pico-8 play session: hold ← + tap ❎

[t = 1 s] hold ← ~1s, tap ❎ ~2×
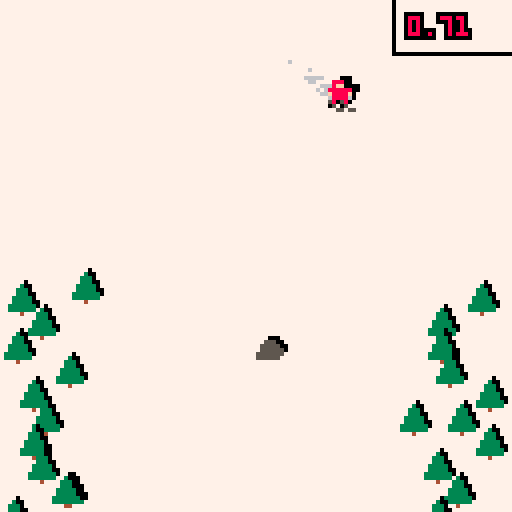
[t = 2 s] hold ← ~2s, tap ❎ ~4×
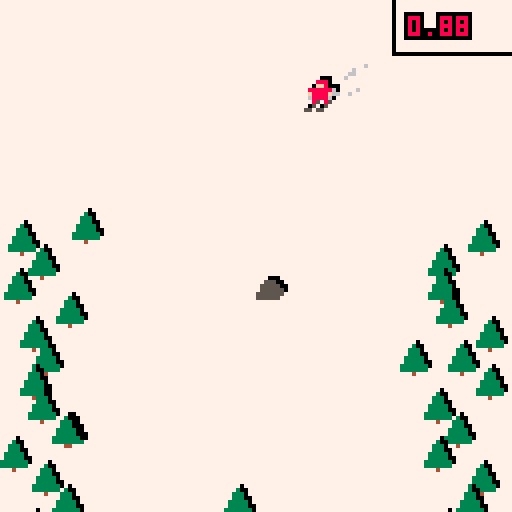
[t = 4 s] hold ← ~4s, tap ❎ ~7×
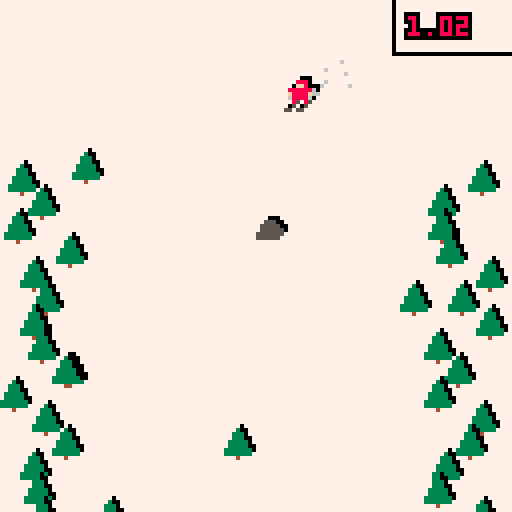
[t = 6 s] hold ← ~6s, tap ❎ ~10×
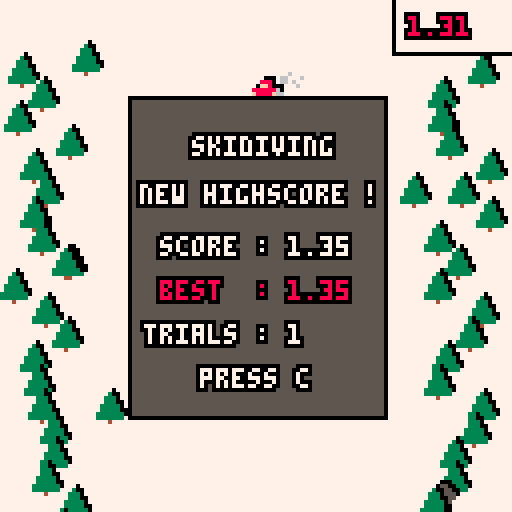

pico-8 cartridge
version 8
__lua__
-- skidiving
-- by hiinds - magf16

function _init()
 cls()
 cartdata("skidiving")
 -- init time
 ctime = {ms=0,s=0,m=0}
 for i=0,64 do dset(i,0) end
 music(1)
 moveto_menu()
end

function load_game()
 actors = {}
 part = {}

	music(0) 
 -- init screen
 scr = {}
 scr.wid = 128
 scr.hei = 128
 -- init player
	p1 = init_player(1)
	if (nb_players == 2) then
	 p2 = init_player(2)
	 p2.lookright = false
	 while (p2.col == p1.col) do
	  p2.col = flr(rnd(7))+8
	 end
	end
 -- init time
 ctime = {ms=0,s=0,m=0}
 -- spawn
 rate = 0.6
 speed = 3
 next_spawn = 0
 spawn_tree = 2
end

function u_game()
 -- input
 local savelook = p1.lookright
 if (btnp(0)) p1.lookright = false
 if (btnp(1)) p1.lookright = true
 if (savelook != p1.lookright) sfx(0)
 if (p1.lookright==true) then
	 p1.x += p1.spd
	else
	 p1.x -= p1.spd
 end

 if (nb_players == 2) then
  local savelook = p2.lookright
	 if (btnp(0,1)) p2.lookright = false
 	if (btnp(1,1)) p2.lookright = true
	 if (savelook != p2.lookright) sfx(0)
  if (p2.lookright==true) then
	 p2.x += p2.spd
  	else
	 p2.x -= p2.spd
  end
 end
 
 -- move actors
 for a in all(actors) do
  a.x += a.dx
  a.y += a.dy
  if (a.x >= 128 or a.y <= -8) del(actors,a)
 end

 -- time
 time_manager()
 
 -- spawn obstacles
 if (flr(get_time()*10) >= next_spawn) then
  new_obstacle(rnd(0.8*scr.wid)+0.1*scr.wid,scr.hei)
  next_spawn = flr(get_time()*10) + rate*2
 end
 
 -- spawn trees
 spawn_tree -= 1
 if (spawn_tree == 0) then
	 new_tree(rnd(16),scr.hei)
	 new_tree(rnd(16)+104,scr.hei)
	 spawn_tree = 2
	end
	
	-- collision
	for a in all(actors) do
	 for b in all(actors) do
	  if (a != b and
	      a.tag != b.tag and
	      check_coll(a,b)) then
	   if (a.tag == 1) then
	    score = get_time()
	    winner = 0
	    if (nb_players == 2 and a == p1) winner = 2
	    if (a == p2) winner = 1
	    part = {}
	    explode_player()
	    moveto_score()
	   end
	  end
	 end
	end
end

function explode_player()
 -- todo : explode player
end

function d_game()
	-- draw map
 rectfill(0,0, 128,128, 7)

 -- draw particles
 draw_particles()
 make_particles(p1,10)
 if (nb_players == 2) make_particles(p2,10)

 -- draw actors
 for a in all(actors) do
  for i=0,16 do
	  pal(i,0)
	 end
	 spr(a.spr,a.x+1,a.y-1)
	 pal()
  if (a.tag == 1) then
   pal(8,a.col)
  	spr(a.spr,a.x,a.y,1,1,a.lookright)
   pal()
  else
  	spr(a.spr,a.x,a.y)
  end
 end
 
 -- draw time
 make_rect(98,-1,128,13,7,0)
 if (nb_players == 2) then
  highlight(get_time(),102,4,7,0)
 else
  highlight(get_time(),102,4,p1.col,0)
 end
end

function moveto_instruct()
 _draw = d_instruct
 _update = u_instruct
end

function d_instruct()
 rectfill(0,0,128,128,0)
 print("controls",50,10,7)
 if (nb_players == 2) then
  highlight("player one :  left /right",17,50,7,0)
  highlight("player two : w or s/  f",17,60,7,0)
 else
  highlight("<- : left arrow\n\n-> : right arrow",36,50,8,7)  
 end
 print("c to continue",40,104,7)
end

function u_instruct()
 if (btnp(4) or btnp(5)) moveto_game()
end

function u_score()
 if (btnp(4)) moveto_game()
 if (btnp(5)) moveto_menu()
end

function d_score()
 draw_particles()
 make_rect(32,24,96,104,5,0)
 if (winner == 2) make_rect(32,24,96,104,5,0)
 -- show winner 
 if (winner == 0) then
  highlight("skidiving",48,34,7,0) 
 elseif (winner == 1) then
  highlight("player 1 won !",37,34,7,0)
 elseif (winner == 2) then
  highlight("player 2 won !",37,34,7,0) 
 end
 
 if (bestscore) highlight("new highscore !", 35,46,7,0)

 -- show score
 highlight("score : "..score,40,59,7,0) 
 highlight("best  : "..dget(0),40,70,dget(2),0)
 highlight("trials : "..dget(1),36,81,7,0)
 highlight("\npress c", 50,86,7,0) 
end

-- ok

function moveto_game()
 load_game()
 _update = u_game
 _draw = d_game
end

function moveto_score()
 music(1)
 dset(1,dget(1)+1)
 bestscore = false
 if (score > dget(0)) then
  dset(0,score)
  if (winner == 2) then
   dset(2,p2.col)
  else
   dset(2,p1.col)
  end
  bestscore = true
 end
 for a in all(actors) do
  del(actors,a)
 end
 _update = u_score
 _draw = d_score
end

function u_menu()
 if (btnp(4)) then
  nb_players = 1
  moveto_instruct()
 end
 if (btnp(5)) then
  nb_players = 2
  moveto_instruct()
 end
end

function d_menu()
 -- show_title()
 pal(12,1)
 map(0,0, 1,-1, 16,16)
 palt(7,0)
 map(0,0, 1,1, 16,16)
 map(0,0, -1,-1, 16,16)
 map(0,0, -1,1, 16,16)
 pal()
 palt(7,0)
 map(0,0, 0,0, 16,16)
 palt()

 highlight(" solo - press c",34,80,7,0)
 highlight("multi - press x",34,90,7,0)
 print("magf16",103,120,0)
end

function moveto_menu()
 cls()
 _update = u_menu
 _draw = d_menu
end

function get_time()
 return ctime.s+flr(ctime.ms*100)/100+0.02+ctime.m*60
end

function time_manager()
 ctime.ms += 1/30
 if (ctime.ms >= 1) then
  ctime.ms = 0
  ctime.s += 1
  if (ctime.s >= 60) then
   ctime.m += 1
  end
 end
end

function getbox(a)
 local box = {}
 box.x1 = a.x + a.box.x1
 box.y1 = a.y + a.box.y1
 box.x2 = a.x + a.box.x2
 box.y2 = a.y + a.box.y2
 return box
end

function check_coll(a,b)
	local box_a = getbox(a)
	local box_b = getbox(b)
	if (box_a.x1 > box_b.x2 or
	    box_a.y1 > box_b.y2 or
	    box_b.x1 > box_a.x2 or
	    box_b.y1 > box_a.y2) then
	 return false 
	end
	return true
end

function new_obstacle(x,y)
 if (rnd(2) >= 1) then
  new_tree(x,y)
 else
	 obstacle = new_actor(x,y,2)
	 obstacle.tag = 2
	 obstacle.dy = -speed
	 obstacle.box = {x1=1,y1=3,x2=7,y2=7}
 end
end

function new_tree(x,y)
	 tree = new_actor(x,y,3)
	 tree.dy = -speed
	 tree.tag = 2
	 tree.box = {x1=1,y1=1,x2=5,y2=6}
end

function make_rect(x1,y1,x2,y2,col,cont)
 rectfill(x1,y1,x2,y2,cont)
 rectfill(x1+1,y1+1,x2-1,y2-1,col)
end

function highlight(str,x,y,col,col2)
 print(str,x-1,y-1,col2)
 print(str,x-1,y,col2)
 print(str,x-1,y+1,col2)
 print(str,x,y-1,col2)
 print(str,x,y+1,col2)
 print(str,x+1,y-1,col2)
 print(str,x+1,y,col2)
 print(str,x+1,y+1,col2)
 print(str,x,y,col)
end

function new_actor(x,y,spr)
 local a = {}
 a.x = x
 a.y = y
 a.spr = spr
 a.box = {x1=0,y1=0,x2=7,y2=7}
 a.dx = 0
 a.dy = 0
 a.tag = 0
 add(actors,a)
 return a
end

function make_particles(play,nb)
 while (nb > 0) do
  local p = {}
  p.x = play.x+4
  p.y = play.y+4
  p.dx = rnd(2.5)+0.5
  if (play.lookright == true) then
   p.dx *= -1
  end
  p.dy = -rnd(3)
  p.frame = 5
  p.col = flr(rnd(2))+6
  add(part,p)
  nb -= 1
 end
end

function draw_particles()
 for p in all(part) do
  pset(p.x,p.y,p.col)
  p.x += p.dx
  p.y += p.dy
  p.frame -= 1
  if (p.frame == 1 or
      p.x < 0 or p.y < 0 or
      p.x >= 128 or p.y >= 128) then
   del(part,p)
  end
 end
end

function init_player(nb)
 local p = new_actor(nb*scr.wid/(nb_players+1)-4,20,1)
 p.tag = 1
 p.spd = 1
 p.col = flr(rnd(7))+8
 p.lookright = true
 p.box = {x1=1,y1=2,x2=6,y2=7}
 return p
end
__gfx__
00000000000888000000000000030000600000007777777777777777777777777777777777777777777777777777777777777777777777777777777777777777
00000000000ff8000000000000333000000000007777777777777777777777777777777777777777777777777777777777777777777777777777777777777777
007007000888888600055500003330000000000077777777777ccccccc77777777777777777777777cc777777777777777777777777777777777777777777777
000770000f8888f6005555500333330000000000777777777cccccccccc7777777777777777777777cc777777777777777777777777777777777777777777777
0007700006888860005555550333330000000000777777777ccc77777cc777cc77777777cc7777777cc777777777777777777777777777777777777777777777
0070070000850850055555553333333000000000777777777ccc7777777777cc77777777cc7777777cc777777777777777777777777777777777777777777777
0000000000500500055555503333333000000000777777777ccccccc777777cc77777777777777777cc777777777777777777777777777777777777777777777
000000005505500000000000000400000000000077777777777cccccccc777cc77ccc777cc77ccccccc77cc777777777777cc777cc7777777777777777777777
9999999999999999000000000000000000000000000000007777777ccccc77ccccccc777cc77ccccccc77cc7777777cc777cc777ccccccc777ccccccc7777777
999999999999999900000000000000000000000000000000777777777ccc77cccccc7777cc77cc777cc777777cc777cc77777777cccccccc77ccccccc7777777
99999999999999990000000000000000000000000000000077777777cccc77ccccccc777cc77cc777cc77cc77cc77ccc777cc777ccc77ccc77cc777cc7777777
999999999999999900000000000000000000000000000000777777ccccc777cc77cccc77cc77ccccccc77cc77ccc7ccc777cc777cc7777cc77ccc77cc7777777
9999999999999999000000000000000000000000000000007ccccccccc7777cc777ccc77cc77ccccccc77cc777ccccc7777cc777cc7777cc77ccccccc7777777
9999999999999999000000000000000000000000000000007ccccccc777777cc77777777777777cccc777cc777ccccc7777cc777cc7777cc777cccccc7777777
9999999999999999000000000000000000000000000000007777777777777777777777777777777777777cc7777cccc7777cc777cc7777cc7777777cc7777777
99999999999999990000000000000000000000000000000077777777777777777777777777777777777777777777777777777777cc7777777777777cc7777777
99999999999999990000000000000000000000000000000077777777777777777777777777777777777777777777777777777777777777777777777cc7777777
99999999999999990000000000000000000000000000000077777777777777777777777777777777777777777777777777777777777777777777777cc7777777
99999999999999990000000000000000000000000000000077777777777777777777777777777777777777777777777777777777777777777777777cc7777777
99999999999999990000000000000000000000000000000077777777777777777777777777777777777777777777777777777777777777777777777cc7777777
99999999999999990000000000000000000000000000000077777777777777777777777777777777777777777777777777777777777777777777777cc7777777
999999999999999900000000000000000000000000000000777777777777777777777777777777777777777777777777777777777777777777ccccccc7777777
999999999999999900000000000000000000000000000000777777777777777777777777777777777777777777777777777777777777777777ccccccc7777777
99999999999999990000000000000000000000000000000077777777777777777777777777777777777777777777777777777777777777777777777777777777
00000000000000000000000000000000000000000000000077777777777777777777777777777777777777777777777777777777777777777777777777777777
00000000000000000000000000000000000000000000000077777777777777777777777777777777777777777777777777777777777777777777777777777777
00000000000000000000000000000000000000000000000077777777777777777777777777777777777777777777777777777777777777777777777777777777
00000000000000000000000000000000000000000000000077777777777777777777777777777777777777777777777777777777777777777777777777777777
00000000000000000000000000000000000000000000000077777777777777777777777777777777777777777777777777777777777777777777777777777777
00000000000000000000000000000000000000000000000077777777777777777777777777777777777777777777777777777777777777777777777777777777
00000000000000000000000000000000000000000000000077777777777777777777777777777777777777777777777777777777777777777777777777777777
00000000000000000000000000000000000000000000000077777777777777777777777777777777777777777777777777777777777777777777777777777777
77777777777777770000000000000000000000000000000000000000000000000000000000000000000000000000000000000000000000000000000000000000
77777777777777770000000000000000000000000000000000000000000000000000000000000000000000000000000000000000000000000000000000000000
77777777777777770000000000000000000000000000000000000000000000000000000000000000000000000000000000000000000000000000000000000000
77777777777777770000000000000000000000000000000000000000000000000000000000000000000000000000000000000000000000000000000000000000
77777777777777770000000000000000000000000000000000000000000000000000000000000000000000000000000000000000000000000000000000000000
77777777777777770000000000000000000000000000000000000000000000000000000000000000000000000000000000000000000000000000000000000000
77777777777777770000000000000000000000000000000000000000000000000000000000000000000000000000000000000000000000000000000000000000
77777777777777770000000000000000000000000000000000000000000000000000000000000000000000000000000000000000000000000000000000000000
77777777777777770000000000000000000000000000000000000000000000000000000000000000000000000000000000000000000000000000000000000000
77777777777777770000000000000000000000000000000000000000000000000000000000000000000000000000000000000000000000000000000000000000
77777777777777770000000000000000000000000000000000000000000000000000000000000000000000000000000000000000000000000000000000000000
77777777777777770000000000000000000000000000000000000000000000000000000000000000000000000000000000000000000000000000000000000000
77777777777777770000000000000000000000000000000000000000000000000000000000000000000000000000000000000000000000000000000000000000
77777777777777770000000000000000000000000000000000000000000000000000000000000000000000000000000000000000000000000000000000000000
77777777777777770000000000000000000000000000000000000000000000000000000000000000000000000000000000000000000000000000000000000000
77777777777777770000000000000000000000000000000000000000000000000000000000000000000000000000000000000000000000000000000000000000
00000000000000000000000000000000000000000000000000000000000000000000000000000000000000000000000000000000000000000000000000000000
00000000000000000000000000000000000000000000000000000000000000000000000000000000000000000000000000000000000000000000000000000000
00000000000000000000000000000000000000000000000000000000000000000000000000000000000000000000000000000000000000000000000000000000
00000000000000000000000000000000000000000000000000000000000000000000000000000000000000000000000000000000000000000000000000000000
00000000000000000000000000000000000000000000000000000000000000000000000000000000000000000000000000000000000000000000000000000000
00000000000000000000000000000000000000000000000000000000000000000000000000000000000000000000000000000000000000000000000000000000
00000000000000000000000000000000000000000000000000000000000000000000000000000000000000000000000000000000000000000000000000000000
00000000000000000000000000000000000000000000000000000000000000000000000000000000000000000000000000000000000000000000000000000000
00000000000000000000000000000000000000000000000000000000000000000000000000000000000000000000000000000000000000000000000000000000
00000000000000000000000000000000000000000000000000000000000000000000000000000000000000000000000000000000000000000000000000000000
00000000000000000000000000000000000000000000000000000000000000000000000000000000000000000000000000000000000000000000000000000000
00000000000000000000000000000000000000000000000000000000000000000000000000000000000000000000000000000000000000000000000000000000
00000000000000000000000000000000000000000000000000000000000000000000000000000000000000000000000000000000000000000000000000000000
00000000000000000000000000000000000000000000000000000000000000000000000000000000000000000000000000000000000000000000000000000000
00000000000000000000000000000000000000000000000000000000000000000000000000000000000000000000000000000000000000000000000000000000
00000000000000000000000000000000000000000000000000000000000000000000000000000000000000000000000000000000000000000000000000000000
00000000000000000000000000000000000000000000000000000000000000000000000000000000000000000000000000000000000000000000000000000000
00000000000000000000000000000000000000000000000000000000000000000000000000000000000000000000000000000000000000000000000000000000
00000000000000000000000000000000000000000000000000000000000000000000000000000000000000000000000000000000000000000000000000000000
00000000000000000000000000000000000000000000000000000000000000000000000000000000000000000000000000000000000000000000000000000000
00000000000000000000000000000000000000000000000000000000000000000000000000000000000000000000000000000000000000000000000000000000
00000000000000000000000000000000000000000000000000000000000000000000000000000000000000000000000000000000000000000000000000000000
00000000000000000000000000000000000000000000000000000000000000000000000000000000000000000000000000000000000000000000000000000000
00000000000000000000000000000000000000000000000000000000000000000000000000000000000000000000000000000000000000000000000000000000
00000000000000000000000000000000000000000000000000000000000000000000000000000000000000000000000000000000000000000000000000000000
00000000000000000000000000000000000000000000000000000000000000000000000000000000000000000000000000000000000000000000000000000000
00000000000000000000000000000000000000000000000000000000000000000000000000000000000000000000000000000000000000000000000000000000
00000000000000000000000000000000000000000000000000000000000000000000000000000000000000000000000000000000000000000000000000000000
00000000000000000000000000000000000000000000000000000000000000000000000000000000000000000000000000000000000000000000000000000000
00000000000000000000000000000000000000000000000000000000000000000000000000000000000000000000000000000000000000000000000000000000
00000000000000000000000000000000000000000000000000000000000000000000000000000000000000000000000000000000000000000000000000000000
00000000000000000000000000000000000000000000000000000000000000000000000000000000000000000000000000000000000000000000000000000000
00000000000000000000000000000000000000000000000000000000000000000000000000000000000000000000000000000000000000000000000000000000
00000000000000000000000000000000000000000000000000000000000000000000000000000000000000000000000000000000000000000000000000000000
00000000000000000000000000000000000000000000000000000000000000000000000000000000000000000000000000000000000000000000000000000000
00000000000000000000000000000000000000000000000000000000000000000000000000000000000000000000000000000000000000000000000000000000
00000000000000000000000000000000000000000000000000000000000000000000000000000000000000000000000000000000000000000000000000000000
00000000000000000000000000000000000000000000000000000000000000000000000000000000000000000000000000000000000000000000000000000000
00000000000000000000000000000000000000000000000000000000000000000000000000000000000000000000000000000000000000000000000000000000
00000000000000000000000000000000000000000000000000000000000000000000000000000000000000000000000000000000000000000000000000000000
00000000000000000000000000000000000000000000000000000000000000000000000000000000000000000000000000000000000000000000000000000000
00000000000000000000000000000000000000000000000000000000000000000000000000000000000000000000000000000000000000000000000000000000
00000000000000000000000000000000000000000000000000000000000000000000000000000000000000000000000000000000000000000000000000000000
00000000000000000000000000000000000000000000000000000000000000000000000000000000000000000000000000000000000000000000000000000000
00000000000000000000000000000000000000000000000000000000000000000000000000000000000000000000000000000000000000000000000000000000
00000000000000000000000000000000000000000000000000000000000000000000000000000000000000000000000000000000000000000000000000000000
00000000000000000000000000000000000000000000000000000000000000000000000000000000000000000000000000000000000000000000000000000000
00000000000000000000000000000000000000000000000000000000000000000000000000000000000000000000000000000000000000000000000000000000
00000000000000000000000000000000000000000000000000000000000000000000000000000000000000000000000000000000000000000000000000000000
00000000000000000000000000000000000000000000000000000000000000000000000000000000000000000000000000000000000000000000000000000000
00000000000000000000000000000000000000000000000000000000000000000000000000000000000000000000000000000000000000000000000000000000
00000000000000000000000000000000000000000000000000000000000000000000000000000000000000000000000000000000000000000000000000000000
00000000000000000000000000000000000000000000000000000000000000000000000000000000000000000000000000000000000000000000000000000000
00000000000000000000000000000000000000000000000000000000000000000000000000000000000000000000000000000000000000000000000000000000
00000000000000000000000000000000000000000000000000000000000000000000000000000000000000000000000000000000000000000000000000000000
00000000000000000000000000000000000000000000000000000000000000000000000000000000000000000000000000000000000000000000000000000000
00000000000000000000000000000000000000000000000000000000000000000000000000000000000000000000000000000000000000000000000000000000
00000000000000000000000000000000000000000000000000000000000000000000000000000000000000000000000000000000000000000000000000000000
00000000000000000000000000000000000000000000000000000000000000000000000000000000000000000000000000000000000000000000000000000000
00000000000000000000000000000000000000000000000000000000000000000000000000000000000000000000000000000000000000000000000000000000
00000000000000000000000000000000000000000000000000000000000000000000000000000000000000000000000000000000000000000000000000000000
00000000000000000000000000000000000000000000000000000000000000000000000000000000000000000000000000000000000000000000000000000000
00000000000000000000000000000000000000000000000000000000000000000000000000000000000000000000000000000000000000000000000000000000
00000000000000000000000000000000000000000000000000000000000000000000000000000000000000000000000000000000000000000000000000000000
00000000000000000000000000000000000000000000000000000000000000000000000000000000000000000000000000000000000000000000000000000000
00000000000000000000000000000000000000000000000000000000000000000000000000000000000000000000000000000000000000000000000000000000
00000000000000000000000000000000000000000000000000000000000000000000000000000000000000000000000000000000000000000000000000000000
00000000000000000000000000000000000000000000000000000000000000000000000000000000000000000000000000000000000000000000000000000000
00000000000000000000000000000000000000000000000000000000000000000000000000000000000000000000000000000000000000000000000000000000
00000000000000000000000000000000000000000000000000000000000000000000000000000000000000000000000000000000000000000000000000000000
00000000000000000000000000000000000000000000000000000000000000000000000000000000000000000000000000000000000000000000000000000000
00000000000000000000000000000000000000000000000000000000000000000000000000000000000000000000000000000000000000000000000000000000
00000000000000000000000000000000000000000000000000000000000000000000000000000000000000000000000000000000000000000000000000000000
00000000000000000000000000000000000000000000000000000000000000000000000000000000000000000000000000000000000000000000000000000000
00000000000000000000000000000000000000000000000000000000000000000000000000000000000000000000000000000000000000000000000000000000
00000000000000000000000000000000000000000000000000000000000000000000000000000000000000000000000000000000000000000000000000000000
00000000000000000000000000000000000000000000000000000000000000000000000000000000000000000000000000000000000000000000000000000000
00000000000000000000000000000000000000000000000000000000000000000000000000000000000000000000000000000000000000000000000000000000
00000000000000000000000000000000000000000000000000000000000000000000000000000000000000000000000000000000000000000000000000000000
00000000000000000000000000000000000000000000000000000000000000000000000000000000000000000000000000000000000000000000000000000000
__gff__
0000000000000000000000000000000000000000000000000000000000000000000000000000000000000000000000000000000000000000000000000000000000000000000000000000000000000000000000000000000000000000000000000000000000000000000000000000000000000000000000000000000000000000
0000000000000000000000000000000000000000000000000000000000000000000000000000000000000000000000000000000000000000000000000000000000000000000000000000000000000000000000000000000000000000000000000000000000000000000000000000000000000000000000000000000000000000
__map__
0505050505050505050505050505050500000000000000000000000000000000000000000000000000000000000000000000000000000000000000000000000000000000000000000000000000000000000000000000000000000000000000000000000000000000000000000000000000000000000000000000000000000000
0505050505050505050505050505050500000000000000000000000000000000000000000000000000000000000000000000000000000000000000000000000000000000000000000000000000000000000000000000000000000000000000000000000000000000000000000000000000000000000000000000000000000000
05260505050505050505050e0f05050500000000000000000000000000000000000000000000000000000000000000000000000000000000000000000000000000000000000000000000000000000000000000000000000000000000000000000000000000000000000000000000000000000000000000000000000000000000
050505060708090a0b0c0d0e0f05050500000000000000000000000000000000000000000000000000000000000000000000000000000000000000000000000000000000000000000000000000000000000000000000000000000000000000000000000000000000000000000000000000000000000000000000000000000000
050505161718191a1b1c1d1e1f05050500000000000000000000000000000000000000000000000000000000000000000000000000000000000000000000000000000000000000000000000000000000000000000000000000000000000000000000000000000000000000000000000000000000000000000000000000000000
282905262728292a2b2c2d2e2f05050500000000000000000000000000000000000000000000000000000000000000000000000000000000000000000000000000000000000000000000000000000000000000000000000000000000000000000000000000000000000000000000000000000000000000000000000000000000
050505363738393a3b3c3d3e3f05050500000000000000000000000000000000000000000000000000000000000000000000000000000000000000000000000000000000000000000000000000000000000000000000000000000000000000000000000000000000000000000000000000000000000000000000000000000000
0505050505050505050505050505050500000000000000000000000000000000000000000000000000000000000000000000000000000000000000000000000000000000000000000000000000000000000000000000000000000000000000000000000000000000000000000000000000000000000000000000000000000000
2829050505050505050505050505050500000000000000000000000000000000000000000000000000000000000000000000000000000000000000000000000000000000000000000000000000000000000000000000000000000000000000000000000000000000000000000000000000000000000000000000000000000000
0505050505050505050505050505050500000000000000000000000000000000000000000000000000000000000000000000000000000000000000000000000000000000000000000000000000000000000000000000000000000000000000000000000000000000000000000000000000000000000000000000000000000000
0505050505050505052605050505050505050000000000000000000000000000000000000000000000000000000000000000000000000000000000000000000000000000000000000000000000000000000000000000000000000000000000000000000000000000000000000000000000000000000000000000000000000000
0505050505050505050505050505050505050000000000000000000000000000000000000000000000000000000000000000000000000000000000000000000000000000000000000000000000000000000000000000000000000000000000000000000000000000000000000000000000000000000000000000000000000000
0505260505050505050505050505050505260000000000000000000000000000000000000000000000000000000000000000000000000000000000000000000000000000000000000000000000000000000000000000000000000000000000000000000000000000000000000000000000000000000000000000000000000000
0505050505050505282905050505050505050000000000000000000000000000000000000000000000000000000000000000000000000000000000000000000000000000000000000000000000000000000000000000000000000000000000000000000000000000000000000000000000000000000000000000000000000000
2605050505050505050505050505050505050000000000000000000000000000000000000000000000000000000000000000000000000000000000000000000000000000000000000000000000000000000000000000000000000000000000000000000000000000000000000000000000000000000000000000000000000000
0505050505050505050505050505050528290000000000000000000000000000000000000000000000000000000000000000000000000000000000000000000000000000000000000000000000000000000000000000000000000000000000000000000000000000000000000000000000000000000000000000000000000000
0505050505050526050505050505050505050000000000000000000000000000000000000000000000000000000000000000000000000000000000000000000000000000000000000000000000000000000000000000000000000000000000000000000000000000000000000000000000000000000000000000000000000000
2905050505050505050505050505050505050000000000000000000000000000000000000000000000000000000000000000000000000000000000000000000000000000000000000000000000000000000000000000000000000000000000000000000000000000000000000000000000000000000000000000000000000000
0505050505050505050505050505050505050000000000000000000000000000000000000000000000000000000000000000000000000000000000000000000000000000000000000000000000000000000000000000000000000000000000000000000000000000000000000000000000000000000000000000000000000000
0005050505052829050505050505050528290000000000000000000000000000000000000000000000000000000000000000000000000000000000000000000000000000000000000000000000000000000000000000000000000000000000000000000000000000000000000000000000000000000000000000000000000000
0005050505050505050505050505050505050000000000000000000000000000000000000000000000000000000000000000000000000000000000000000000000000000000000000000000000000000000000000000000000000000000000000000000000000000000000000000000000000000000000000000000000000000
0000000000000000000000000000000000000000000000000000000000000000000000000000000000000000000000000000000000000000000000000000000000000000000000000000000000000000000000000000000000000000000000000000000000000000000000000000000000000000000000000000000000000000
0000000000000000000000000000000000000000000000000000000000000000000000000000000000000000000000000000000000000000000000000000000000000000000000000000000000000000000000000000000000000000000000000000000000000000000000000000000000000000000000000000000000000000
0000000000000000000000000000000000000000000000000000000000000000000000000000000000000000000000000000000000000000000000000000000000000000000000000000000000000000000000000000000000000000000000000000000000000000000000000000000000000000000000000000000000000000
0000000000000000000000000000000000000000000000000000000000000000000000000000000000000000000000000000000000000000000000000000000000000000000000000000000000000000000000000000000000000000000000000000000000000000000000000000000000000000000000000000000000000000
0000000000000000000000000000000000000000000000000000000000000000000000000000000000000000000000000000000000000000000000000000000000000000000000000000000000000000000000000000000000000000000000000000000000000000000000000000000000000000000000000000000000000000
0000000000000000000000000000000000000000000000000000000000000000000000000000000000000000000000000000000000000000000000000000000000000000000000000000000000000000000000000000000000000000000000000000000000000000000000000000000000000000000000000000000000000000
0000000000000000000000000000000000000000000000000000000000000000000000000000000000000000000000000000000000000000000000000000000000000000000000000000000000000000000000000000000000000000000000000000000000000000000000000000000000000000000000000000000000000000
0000000000000000000000000000000000000000000000000000000000000000000000000000000000000000000000000000000000000000000000000000000000000000000000000000000000000000000000000000000000000000000000000000000000000000000000000000000000000000000000000000000000000000
0000000000000000000000000000000000000000000000000000000000000000000000000000000000000000000000000000000000000000000000000000000000000000000000000000000000000000000000000000000000000000000000000000000000000000000000000000000000000000000000000000000000000000
0000000000000000000000000000000000000000000000000000000000000000000000000000000000000000000000000000000000000000000000000000000000000000000000000000000000000000000000000000000000000000000000000000000000000000000000000000000000000000000000000000000000000000
0000000000000000000000000000000000000000000000000000000000000000000000000000000000000000000000000000000000000000000000000000000000000000000000000000000000000000000000000000000000000000000000000000000000000000000000000000000000000000000000000000000000000000
